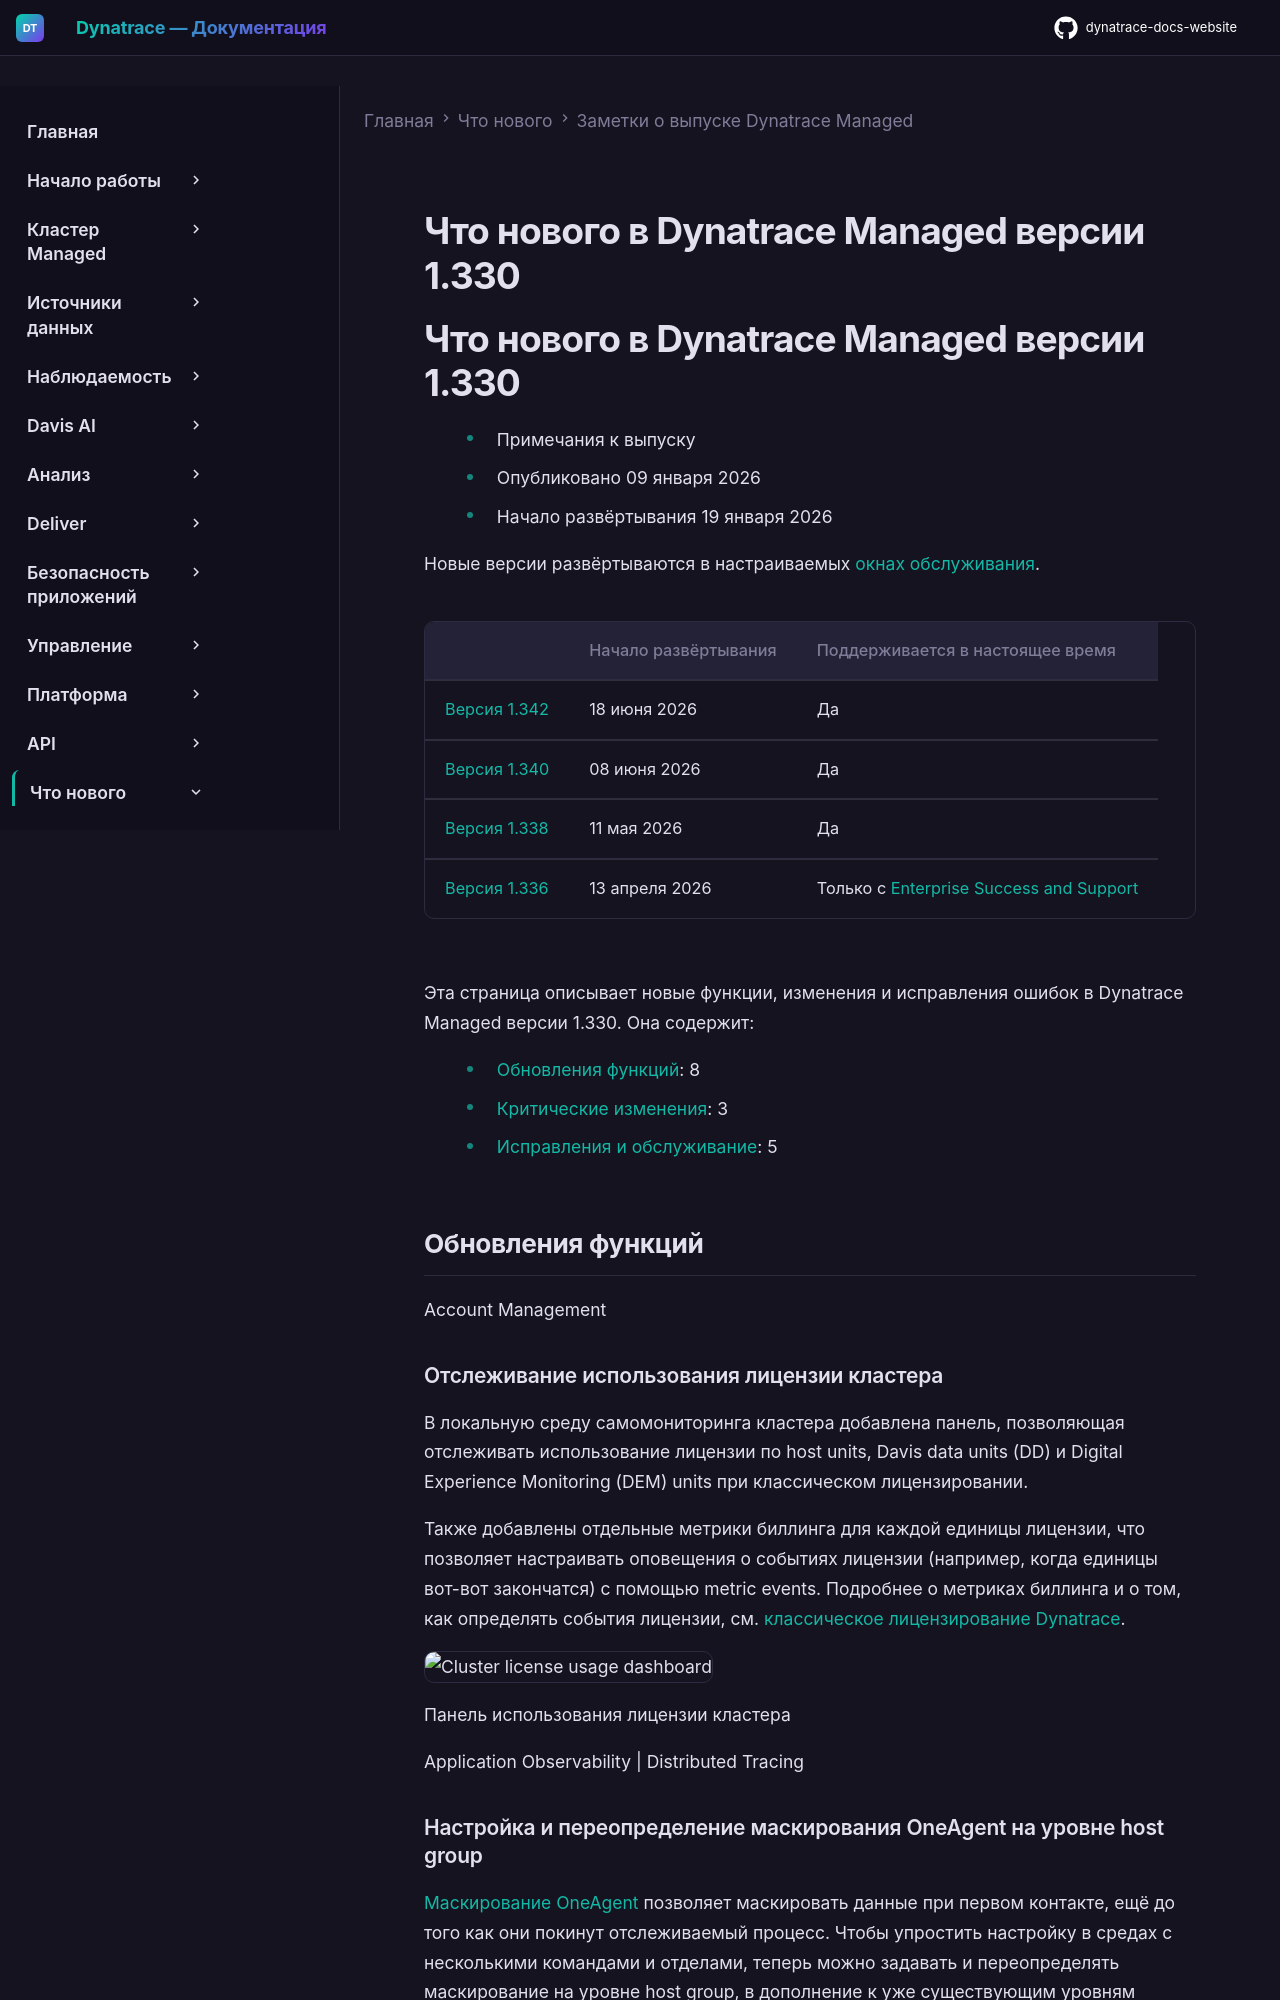

repository: Yerkebulan-Ardabayev/dynatrace-docs-website · page: managed-ru/whats-new/managed/sprint-330/index.html · generator: mkdocs

---
title: Что нового в Dynatrace Managed версии 1.330
source: https://docs.dynatrace.com/managed/whats-new/managed/sprint-330
---

# Что нового в Dynatrace Managed версии 1.330

# Что нового в Dynatrace Managed версии 1.330

* Примечания к выпуску
* Опубликовано 09 января 2026
* Начало развёртывания 19 января 2026

Новые версии развёртываются в настраиваемых [окнах обслуживания](/managed/managed-cluster/operation/update-cluster "Learn how to update a Managed cluster and how to schedule an automatic update.").

|  | Начало развёртывания | Поддерживается в настоящее время |
| --- | --- | --- |
| [Версия 1.342](/managed/whats-new/managed/sprint-342 "New features, changes, and resolved issues in Dynatrace Managed 1.342") | 18 июня 2026 | Да |
| [Версия 1.340](/managed/whats-new/managed/sprint-340 "New features, changes, and resolved issues in Dynatrace Managed 1.340") | 08 июня 2026 | Да |
| [Версия 1.338](/managed/whats-new/managed/sprint-338 "New features, changes, and resolved issues in Dynatrace Managed 1.338") | 11 мая 2026 | Да |
| [Версия 1.336](/managed/whats-new/managed/sprint-336 "New features, changes, and resolved issues in Dynatrace Managed 1.336") | 13 апреля 2026 | Только с [Enterprise Success and Support](https://dt-url.net/qt03zwg) |

Эта страница описывает новые функции, изменения и исправления ошибок в Dynatrace Managed версии 1.330. Она содержит:

* [Обновления функций](#updates): 8
* [Критические изменения](#breaking): 3
* [Исправления и обслуживание](#fixes): 5

## Обновления функций

Account Management

### Отслеживание использования лицензии кластера

В локальную среду самомониторинга кластера добавлена панель, позволяющая отслеживать использование лицензии по host units, Davis data units (DD) и Digital Experience Monitoring (DEM) units при классическом лицензировании.

Также добавлены отдельные метрики биллинга для каждой единицы лицензии, что позволяет настраивать оповещения о событиях лицензии (например, когда единицы вот-вот закончатся) с помощью metric events. Подробнее о метриках биллинга и о том, как определять события лицензии, см. [классическое лицензирование Dynatrace](/managed/license/monitoring-consumption-classic "Understand how Dynatrace classic monitoring consumption is calculated, including host units, DDUs, DEM units, and Application Security units.").

![Cluster license usage dashboard](https://dt-cdn.net/images/managed330-cluster-license-usage-2335-1d3ae4be6a.png)

Панель использования лицензии кластера

Application Observability | Distributed Tracing
